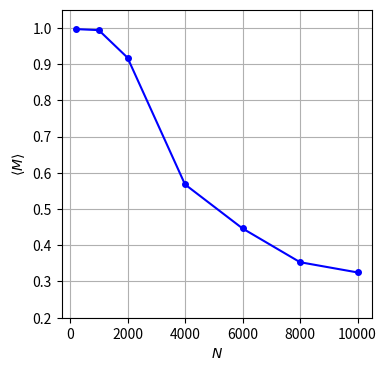

This chart was generated by the following Python code:
import numpy as np
import matplotlib.pyplot as plt

N = np.array([200, 1000, 2000, 4000, 6000, 8000, 10000 ], dtype='float')
#N = np.log10(N)
mag = np.array([0.996513, 0.993705, 0.917701, 0.567846, 0.44639, 0.3532, 0.32497])

plt.figure(figsize=(4,4))
plt.plot(N, mag, 'o-', c='blue', lw = 1.5, markersize=4)
plt.xlabel(r'$N$')
plt.ylabel(r'$ \langle M \rangle $')
plt.grid(which='major')
plt.ylim(0.2, 1.05)
plt.savefig("mag_plot_T_0_01.pdf", bbox_inches='tight', dpi=150)
plt.show()
